Run: headless pygame with SDL's dummy video driver; simulated clock (each Clock.tick advances the game by its frame time, no real sleeping); random seed 0; keys injected as events and as key.get_pressed() state; no mouse input.
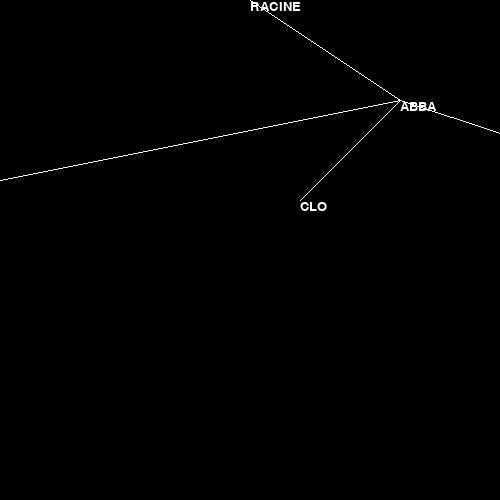
Frame 1 of 4 · flips 1–60 · no input
Frame 2 of 4 · flips 61–180 · tapped SPACE, RETURN · held RIGHT (→), D · screen unchanged from frame 1, image omitted
Frame 3 of 4 · flips 181–300 · held DOWN (↓), S · screen unchanged from frame 2, image omitted
Frame 4 of 4 · flips 301–420 · held LEFT (←), A, UP (↑), W · screen unchanged from frame 3, image omitted

The pygame program that drew these frames:


class Table:
    def __init__(self,size=(0,0),default=lambda x,y:(x,y)):
        self.list=[[]]
        self.default=default
        self.addcolumn(size[0])
        self.addline(size[1]-1)

    def __getitem__(self,val):
        try:
            return self.list[val[1]][val[0]]
        except TypeError:
            if type(val)==int:
                return self.list[val]
            else:
                raise
            
    def __setitem__(self,pos,value):
        if pos[0]>=self.xmax:
            self.addcolumn(pos[0]-self.xmax+1)
        if pos[1]>=self.ymax:
            self.addline(pos[1]-self.ymax)
        self.list[pos[1]][pos[0]]=value
        
    def addcolumn(self,nb=1):
        for y in range(self.ymax+1):# For each line
                self.list[y]+=[self.default(x,y) for x in range(nb)] # Ajouter nb colone(s)
                
    def addline(self,nb=1):
        for y in range(self.ymax+1,self.ymax+nb+1):# Pour each nouvelle line
            self.list.append([self.default(x,y) for x in range(self.xmax+1)]) # en créer une
    

    def __repr__(self):
        t=""
        for y in self.list:
            for x in y:
                t+=str(x)+"\t" 
        #t+=f"{self.xmax= } {self.ymax= }"
        return t[:-1]
    def __iter__(self):
        self.av=[0,0]
        return self
    def __next__(self):
        res=self.av[:]
        if self.av=="ended":
                raise StopIteration
        self.av[0]+=1
        if self.av[0]>self.xmax:
            self.av[0]=0
            self.av[1]+=1
            if self.av[1]>self.ymax:
                self.av="ended"
                return self[-1,-1],res
        return self[res[0],res[1]],res
    
    @property
    def xmax(self):
        try:
            val=len(self.list[0])
            return val-1 if val>0 else  0
        except IndexError:
            return 0
    
    @property
    def ymax(self):
        val=len(self.list)
        return val-1 if val>0 else  0



T=Table(default=lambda x,y:0)
d=Table(size=(10,10),default= lambda x,y:x*y)

    
class Plan:

    def __init__(self,inter=(-5,-5,5,5),default=lambda x,y:(x,y)):
        self.default=default
        self.list=[]
        
        self.ouest,self.nord,self.est,self.sud=0,0,0,0

        self.addlineDown(abs(inter[3]))
        self.addlineUp(abs(inter[1]))
        self.addcolumnLeft(abs(inter[0]))
        self.addcolumnRight(abs(inter[2]))
        
        
    def __getitem__(self,val):
        if type(val)==tuple:
            return self.list[val[1]][abs(self.ouest)+val[0]]
        else:
            print(f"Bad index for type Plan: {val}")
            
    
        
    def addcolumnRight(self,nb=1):
        for index,y in enumerate(range(self.nord,self.sud)):
            self.list[index]=self.list[index]+[self.default(x,y) for x in range(self.est,self.est+nb)]
        self.est+=nb

    def addcolumnLeft(self,nb=1):
        for index,y in enumerate(range(self.nord,self.sud)):
            self.list[index]=[self.default(x,y) for x in range(self.ouest-nb,self.ouest)]+self.list[index]
        self.ouest-=nb

    def addlineUp(self,nb=1):
        self.list=[[self.default(x,y) for x in range(self.ouest,self.est)] for y in range(self.nord-nb,self.nord)]+self.list
        self.nord-=nb

    def addlineDown(self,nb):
        self.list=self.list+[[self.default(x,y) for x in range(self.ouest,self.est)] for y in range(self.sud,self.sud+nb)]
        self.sud+=nb
        
    def __setitem__(self,pos,value):
        x,y=pos
        if not self.ouest<x<self.est:
            if x<self.ouest:
                self.addcolumnLeft(abs(x-self.ouest))
            if self.est<x:
                self.addcolumnRight(abs(x-self.est))
                
        if not self.nord<y<self.sud:
            if y<self.nord:
                self.addlineUp(abs(y-self.nord))
            if self.sud<y:
                self.addlineDown(abs(y-self.sud))
        self.list[abs(self.nord)+y][abs(self.ouest)+x]=value
    
    def __repr__(self):
        t=""
        for y in self.list:
            t+=str(y)+"\n"
        return t
    def __iter__(self):
        self.av=[self.ouest,self.nord]
        return self
    def __next__(self):
        if self.av=="end":
            raise StopIteration
        else:
            res=self[self.av[0],self.av[1]],self.av[:]
            self.av[0]+=1
            if self.av[0]>self.est:
                self.av[1]+=1
                if self.av[1]>self.sud:
                    self.av='end'
        return res
            

S=Plan()



class Node():
    
    def __init__(self,name="Root",parent=None):
        self.parent=parent
        if type(self.parent)==Node:
            self.parent.childs.append(self)
        self.childs=list()
        self.name=name.upper()
        self.n=self.name[0]
        self.x,self.y=250,0
        
    @property
    def dist(self):
        nb=0
        lieu=self
        while lieu.parent!=None:
            nb+=1
            lieu=lieu.parent
        return nb+1
    
    @property
    def ancetre(self):
        if self.parent==None:
            return self.name
        else:
            return self.parent.ancetre+'/'+self.name
        return nb

    def __repr__(self):
        return self.name
    
    def tree(self,nb=0):
        t=self.name
        for child in self.childs:
            t+="\n"+" | "*(nb+1)+child.tree(nb+1)
        if nb==0:print(t)
        else: return t

    
    def deepest(self):
        if self.childs==[]:
            return 1
        else:
            return max([child.deepest() for child in self.childs])+1
            
    def __getitem__(self,nb):return self.childs[nb]

    def __setitem__(self,nb,val):self.childs[nb]=val

 


r=Node('Racine')
a=Node('Abba',r)
b=Node('Beu',a)
c=Node('Clo',a)
d=Node('Damien',b)
e=Node('Eloi',d)
f=Node('Fr',e)
g=Node('gontrand',a)

def lenght():
    todo,taille=[(r,1)],0
    while todo:
        nextdo=[]
        for elem,niv in todo:
            for subelem in elem.childs:
                nextdo.append((subelem,niv+1))
                if niv+1>taille:taille=niv+1
        todo=nextdo[:]
    return taille
def allchilds(r):
    todo=[r]
    alls=[r]
    while todo:
        nextdo=[]
        for elem in todo:
            for subelem in elem.childs:
                nextdo.append(subelem)
        todo=nextdo[:]
        alls+=nextdo[:]
    return alls

def fil(n):
    nv=racine=Node()
    for i in range(n):
        nv=Node("X",nv)
    return racine

def binarytree(n):
    racine=Node()
    leafs=[racine]
    for i in range(n):
        nextleafs=[]
        for node in leafs:
            nextleafs.append(Node("g",node))
            nextleafs.append(Node("d",node))
        leafs=nextleafs[:]
    return racine

def generation(k,racine):
    leafs=[racine]
    for _ in range(k):
        nxt=[]
        for i in leafs:
            for child in i:
                nxt.append(child)
        leafs=nxt[:]
    return leafs

def recur_generation(racines:list,nb):
    if nb<0:
        return [racines]
    else:
        l=[]
        for i in racines:
            l+=recur_generation(i,nb-1)
        return l

    
def tree(racine):
    geners=[racine]
    while True: #danger
        toappend=[]
        for elem in geners[-1]:
            for child in elem.childs:
                toappend.append(child)
        if len(toappend):
            geners.append(toappend)
        else:
            break
    for gen in geners:
        for i in gen:
            print(i.n,end="\t")
        print()

def commun(a,b):
    for i in a.ancetre:
        for y in b.ancetre:
            if y==i:return y,i
    

import pygame as pg
pg.init()
f=pg.display.set_mode((500,500),pg.RESIZABLE)
fps=pg.time.Clock()
B=1
font=pg.font.SysFont('consolas Bold',20)
#r=binarytree(4)

while B:
    pg.display.update()
    f.fill(0)
    
    fps.tick(60)
    for node in allchilds(r):
        if node.parent:
            node.y=node.parent.y+100
            nbbros=len(node.parent.childs)
            index=node.parent.childs.index(node)
            node.x=node.parent.x+(nbbros-(4*index))*(5-node.dist)*50
            pg.draw.line(f,0xffffff,(node.x,node.y),(node.parent.x,node.parent.y))
            
            
        fo=font.render(node.name,True,(255,255,255))
        f.blit(fo,(node.x,node.y))
    for event in pg.event.get():
        if event.type==pg.QUIT:
            pg.quit()
            B=0
        elif event.type==pg.VIDEORESIZE:
            r.x=event.w/2
    
